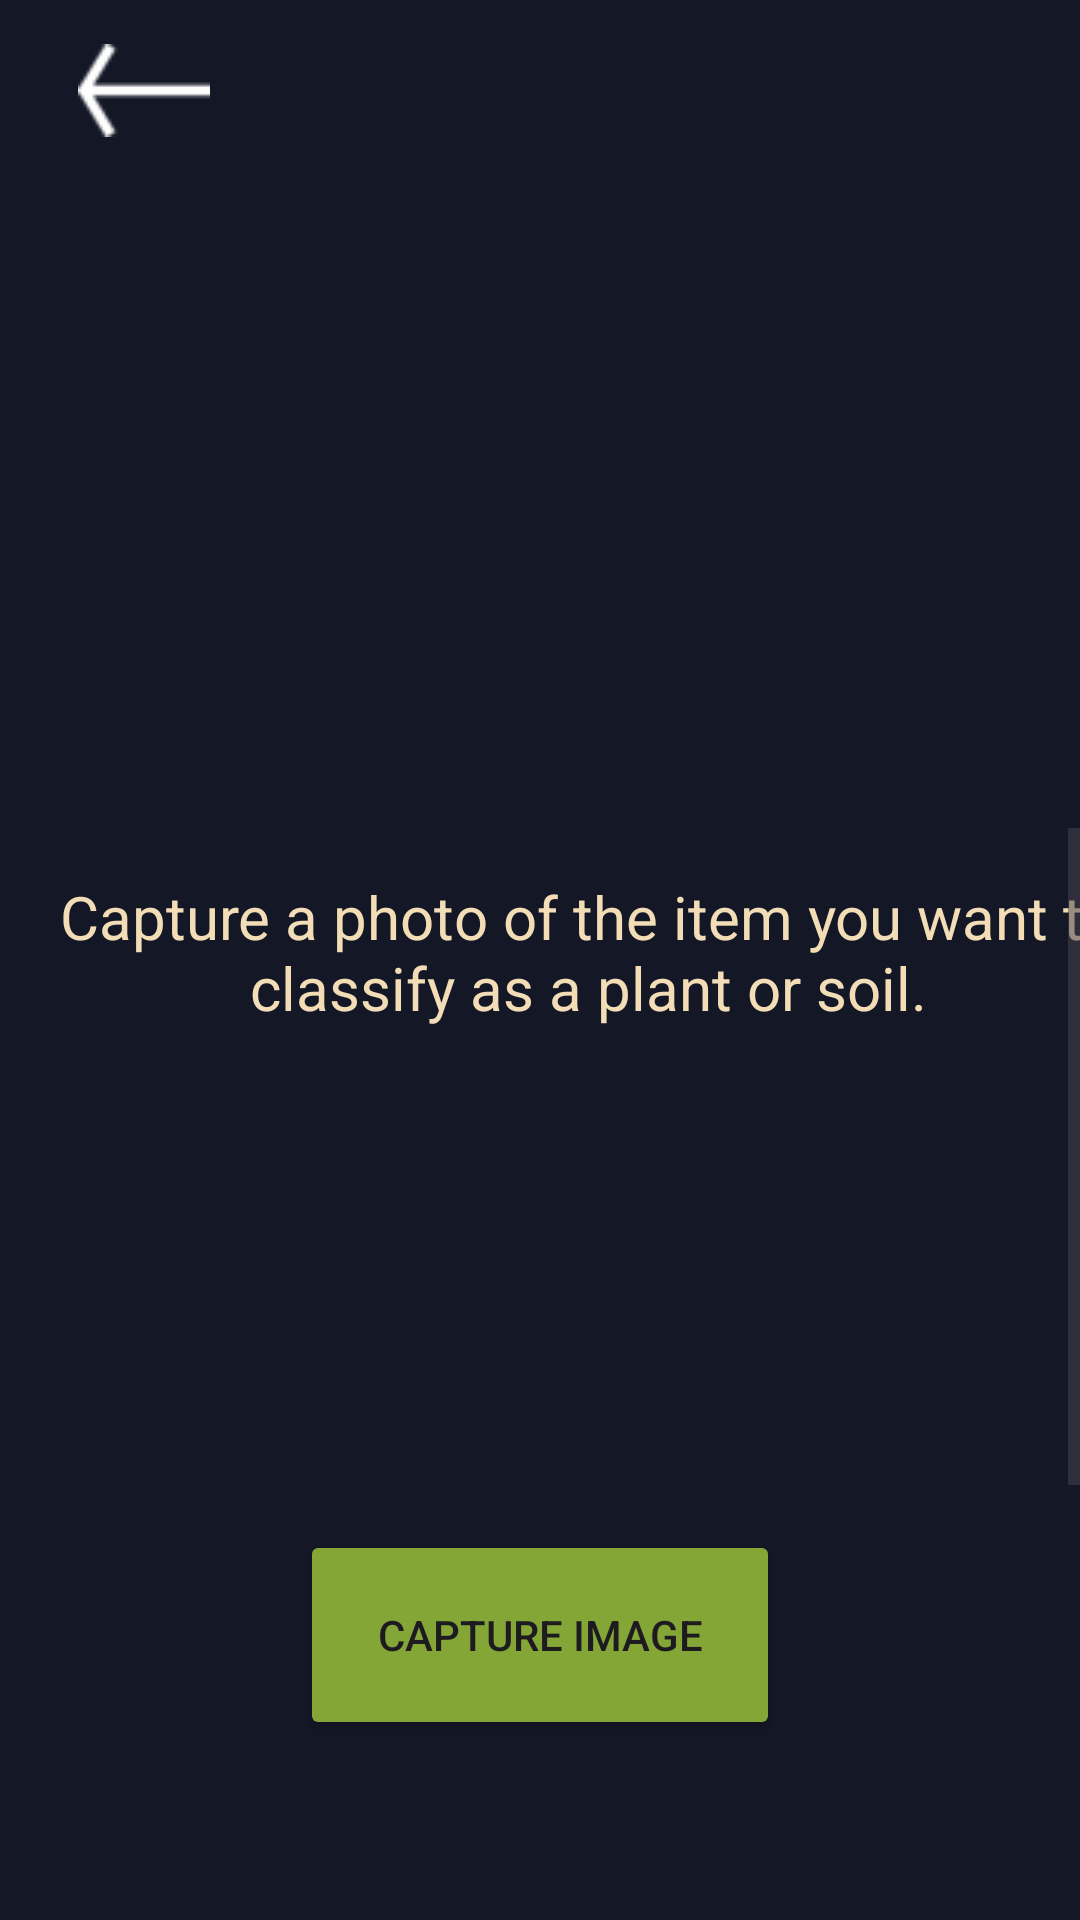

Layout XML and referenced resources for this Android screen:
<!-- AndroidManifest.xml: application theme Theme.Enverone -->
<!-- res/layout/activity_gemini_page2.xml -->
<?xml version="1.0" encoding="utf-8"?>
<androidx.constraintlayout.widget.ConstraintLayout xmlns:android="http://schemas.android.com/apk/res/android"
    xmlns:app="http://schemas.android.com/apk/res-auto"
    xmlns:tools="http://schemas.android.com/tools"
    android:id="@+id/main"
    android:layout_width="match_parent"
    android:layout_height="match_parent"
    tools:context=".GeminiPage"
    android:background="#141726">

    <ImageView
        android:id="@+id/capturedImageView"
        android:layout_width="match_parent"
        android:layout_height="200dp"
        android:layout_marginTop="60dp"
        android:adjustViewBounds="true"
        app:layout_constraintEnd_toEndOf="parent"
        app:layout_constraintStart_toStartOf="parent"
        app:layout_constraintTop_toTopOf="parent" />

    <ScrollView
        android:id="@+id/responseScrollView"
        android:layout_width="match_parent"
        android:layout_height="0dp"
        android:layout_marginTop="16dp"
        android:fillViewport="true"
        app:layout_constraintBottom_toTopOf="@id/cameraButton"
        app:layout_constraintEnd_toEndOf="parent"
        app:layout_constraintHorizontal_bias="0.0"
        app:layout_constraintStart_toStartOf="parent"
        app:layout_constraintTop_toBottomOf="@id/capturedImageView"
        app:layout_constraintVertical_bias="1.0">

        <TextView
            android:id="@+id/responseTextView2"
            android:layout_width="match_parent"
            android:layout_height="wrap_content"
            android:layout_margin="16dp"
            android:text="Capture a photo of the item you want to classify as a plant or soil."
            android:textAlignment="center"
            android:textAppearance="?android:attr/textAppearanceLarge"
            android:textColor="#f2ddb6"
            android:textSize="20sp"
            tools:ignore="HardcodedText" />

    </ScrollView>

    <Button
        android:id="@+id/cameraButton"
        android:layout_width="160dp"
        android:layout_height="70dp"
        android:backgroundTint="#83a637"
        android:layout_marginBottom="60dp"
        android:text="@string/capture_image"
        app:layout_constraintBottom_toBottomOf="parent"
        app:layout_constraintEnd_toEndOf="parent"
        app:layout_constraintStart_toStartOf="parent" />

    <ImageButton
        android:id="@+id/imageButton4"
        android:layout_width="wrap_content"
        android:layout_height="wrap_content"
        android:layout_marginStart="14dp"
        android:backgroundTint="#141726"
        android:contentDescription="@string/back_button"
        app:layout_constraintBottom_toTopOf="@+id/capturedImageView"
        app:layout_constraintStart_toStartOf="parent"
        app:layout_constraintTop_toTopOf="parent"
        app:srcCompat="@drawable/arrow_removebg_preview_1" />

</androidx.constraintlayout.widget.ConstraintLayout>
<!-- resources referenced by this layout -->
<resources>
  <!-- drawable arrow_removebg_preview_1: png bitmap (drawable, 373 bytes) -->
  <string name="back_button">back button</string>
  <string name="capture_image">Capture Image</string>
  <style name="Theme.Enverone" parent="Base.Theme.Enverone" />
  <style name="Base.Theme.Enverone" parent="Theme.Material3.DayNight.NoActionBar">
  
          
          
      </style>
</resources>
